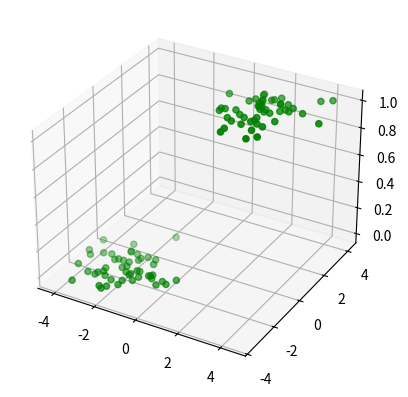

Write the Python code that produced this figure.
import numpy as np 
import matplotlib.pyplot as plt 
from mpl_toolkits import mplot3d

N = 100
D = 2

def sigmoid(z):
	return 1 / (1 + np.exp(-z))

'''
	y -> individual probability
	target -> individual target
'''
def cross_entropy(y, target):
	if target == 1:
		return -np.log(y)
	else:
		return -np.log(1 - y)

'''
	probs -> vector of probs
	targets -> vector of targets
'''

def get_total_error(probs, target):
	E = 0
	for i in range(N):
		E += cross_entropy(probs[i], target[i])
	return E

X = np.random.randn(N, D)

# setting half data as variance 1 and mean (-2, -2)
X[:50, :] -= 2*np.ones((50, D))

# setting remaining half as variance 1 and mean (2, 2)
X[50:, :] += 2*np.ones((50, D))

bias = np.ones((N, 1))

# X -> (x1, x2, bias)
Xb = np.concatenate((X, bias), axis = 1)

y = np.array([0]*50 + [1]*50)

# Plotting data
fig = plt.figure()
ax = plt.axes(projection="3d")

z_line = y
x_line = Xb[:, 0]
y_line = Xb[:, 1]

ax.scatter3D(x_line, y_line, z_line, color = "green")
plt.show()

# performing calculations
W = np.random.randn(D + 1)
P_Y_given_x = sigmoid(Xb.dot(W))

error = get_total_error(P_Y_given_x, y)
print("Error", error)

# Actual weights for this problem [4, 4, 0] here 0 is weight for bias
W_true = [4, 4, 0]

pred_with_true_w = sigmoid(Xb.dot(W_true))

error_with_true_w = get_total_error(pred_with_true_w, y)
print("Error", error_with_true_w)

